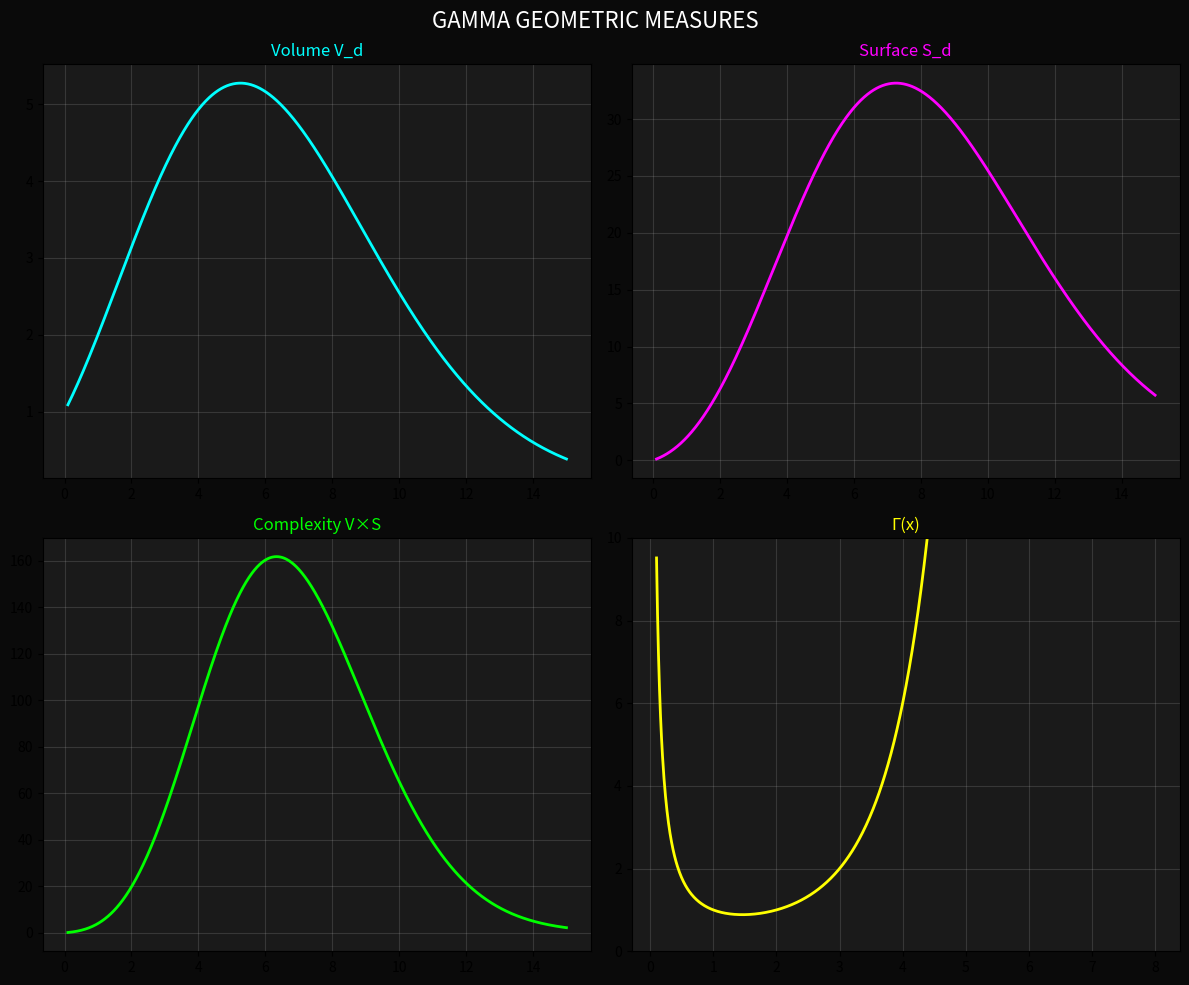

Write the Python code that produced this figure.
#!/usr/bin/env python3
"""
GAMMA QUICK - Ultra-compact exploration tools
==============================================
Copy-paste these into any Python session for instant exploration.
"""

import numpy as np
from scipy.special import gamma, gammaln, digamma, polygamma
import matplotlib.pyplot as plt

# Core constants
π = np.pi
φ = (1 + np.sqrt(5))/2
ψ = 1/φ
e = np.e

# One-liner geometric measures
v = lambda d: π**(d/2) / gamma(d/2 + 1)                    # Volume of d-ball
s = lambda d: 2*π**(d/2) / gamma(d/2)                      # Surface of (d-1)-sphere  
c = lambda d: v(d) * s(d)                                  # Complexity V×S
r = lambda d: s(d) / v(d) if v(d) > 0 else float('inf')   # Ratio S/V
ρ = lambda d: gamma(d/2 + 1) / π**(d/2)                   # Density 1/V

# Quick peak finders
find_peak = lambda f, a=0, b=15: max([(f(d), d) for d in np.linspace(a, b, 1000)])[1]
v_peak = lambda: find_peak(v, 0.1, 10)  # ≈ 5.26
s_peak = lambda: find_peak(s, 0.1, 10)  # ≈ 7.26
c_peak = lambda: find_peak(c, 0.1, 10)  # ≈ 6.05

# Gamma derivatives
ψ0 = digamma                            # ψ(x) = Γ'(x)/Γ(x)
ψ1 = lambda x: polygamma(1, x)          # Trigamma
ψ2 = lambda x: polygamma(2, x)          # Tetragamma
ψn = lambda n, x: polygamma(n, x)       # n-th derivative

# Complex gamma
γ = lambda z: gamma(z)                                     # Works with complex z
log_γ = lambda z: gammaln(z) if np.isreal(z) else np.log(gamma(z))
abs_γ = lambda z: np.abs(gamma(z))

# Reflection formula: Γ(z)Γ(1-z) = π/sin(πz)
reflect = lambda z: π / (np.sin(π*z) * gamma(1-z))

# Duplication formula: Γ(z)Γ(z+1/2) = √π * 2^(1-2z) * Γ(2z)
duplicate = lambda z: np.sqrt(π) * 2**(1-2*z) * gamma(2*z) / gamma(z+0.5)

# Quick plots
def qplot(*funcs, x=None, labels=None, title=""):
    """Quick plot multiple functions."""
    if x is None:
        x = np.linspace(0.1, 10, 1000)
    plt.figure(figsize=(10, 6), facecolor='#0a0a0a')
    ax = plt.gca()
    ax.set_facecolor('#1a1a1a')
    
    colors = ['cyan', 'magenta', 'lime', 'yellow', 'orange']
    for i, f in enumerate(funcs):
        y = [f(xi) for xi in x]
        label = labels[i] if labels else f.__name__ if hasattr(f, '__name__') else f"f{i}"
        ax.plot(x, y, colors[i % len(colors)], lw=2, label=label, alpha=0.8)
    
    ax.grid(True, alpha=0.2)
    ax.legend(loc='best')
    ax.set_title(title, color='white', fontsize=14)
    plt.show()

def qsurf(f, x_range=(-3, 3), y_range=(-3, 3), res=100):
    """Quick surface plot of complex function."""
    fig = plt.figure(figsize=(10, 8), facecolor='#0a0a0a')
    ax = fig.add_subplot(111, projection='3d', facecolor='#1a1a1a')
    
    x = np.linspace(*x_range, res)
    y = np.linspace(*y_range, res)
    X, Y = np.meshgrid(x, y)
    Z = X + 1j*Y
    
    W = np.zeros_like(Z, dtype=float)
    for i in range(res):
        for j in range(res):
            try:
                W[i,j] = np.abs(f(Z[i,j]))
            except:
                W[i,j] = np.nan
    
    surf = ax.plot_surface(X, Y, W, cmap='plasma', alpha=0.8)
    ax.set_xlabel('Re(z)')
    ax.set_ylabel('Im(z)')
    ax.set_zlabel('|f(z)|')
    plt.colorbar(surf)
    plt.show()

def explore(d=4):
    """Quick exploration at dimension d."""
    print(f"\n🌟 DIMENSION d = {d}")
    print(f"  Volume V_d     = {v(d):.6f}")
    print(f"  Surface S_d    = {s(d):.6f}")
    print(f"  Complexity C_d = {c(d):.6f}")
    print(f"  Ratio S/V      = {r(d):.6f}")
    print(f"  Density ρ_d    = {ρ(d):.6f}")
    print(f"  Gamma(d/2)     = {gamma(d/2):.6f}")
    print(f"  Digamma(d/2)   = {digamma(d/2):.6f}")

def peaks():
    """Find all peaks."""
    print("\n🎯 CRITICAL PEAKS:")
    print(f"  Volume peak:     d = {v_peak():.6f}")
    print(f"  Surface peak:    d = {s_peak():.6f}") 
    print(f"  Complexity peak: d = {c_peak():.6f}")
    print(f"  π boundary:      d = {π:.6f}")
    print(f"  2π boundary:     d = {2*π:.6f}")
    print(f"  φ golden:        d = {φ:.6f}")

# Instant visualizations
def instant():
    """Instant 4-panel visualization."""
    fig, axes = plt.subplots(2, 2, figsize=(12, 10), facecolor='#0a0a0a')
    fig.suptitle('GAMMA GEOMETRIC MEASURES', color='white', fontsize=16)
    
    d = np.linspace(0.1, 15, 1000)
    
    # Volume
    ax = axes[0,0]
    ax.set_facecolor('#1a1a1a')
    ax.plot(d, [v(x) for x in d], 'cyan', lw=2)
    ax.set_title('Volume V_d', color='cyan')
    ax.grid(True, alpha=0.2)
    
    # Surface
    ax = axes[0,1]
    ax.set_facecolor('#1a1a1a')
    ax.plot(d, [s(x) for x in d], 'magenta', lw=2)
    ax.set_title('Surface S_d', color='magenta')
    ax.grid(True, alpha=0.2)
    
    # Complexity
    ax = axes[1,0]
    ax.set_facecolor('#1a1a1a')
    ax.plot(d, [c(x) for x in d], 'lime', lw=2)
    ax.set_title('Complexity V×S', color='lime')
    ax.grid(True, alpha=0.2)
    
    # Gamma function
    ax = axes[1,1]
    ax.set_facecolor('#1a1a1a')
    x = np.linspace(0.1, 8, 1000)
    ax.plot(x, gamma(x), 'yellow', lw=2)
    ax.set_title('Γ(x)', color='yellow')
    ax.grid(True, alpha=0.2)
    ax.set_ylim(0, 10)
    
    plt.tight_layout()
    plt.show()

# Usage examples
if __name__ == "__main__":
    print(__doc__)
    print("\n💫 Quick examples:")
    print("  explore(4)        # Explore dimension 4")
    print("  peaks()           # Find all peaks")
    print("  instant()         # Instant visualization")
    print("  qplot(v, s, c)    # Quick plot V, S, C")
    print("  qsurf(gamma)      # Surface plot of gamma")
    print("\n🚀 One-liners:")
    print(f"  v(4) = {v(4):.4f}    # Volume at d=4")
    print(f"  c_peak() = {c_peak():.4f}  # Find complexity peak")
    
    # Run instant visualization
    instant()